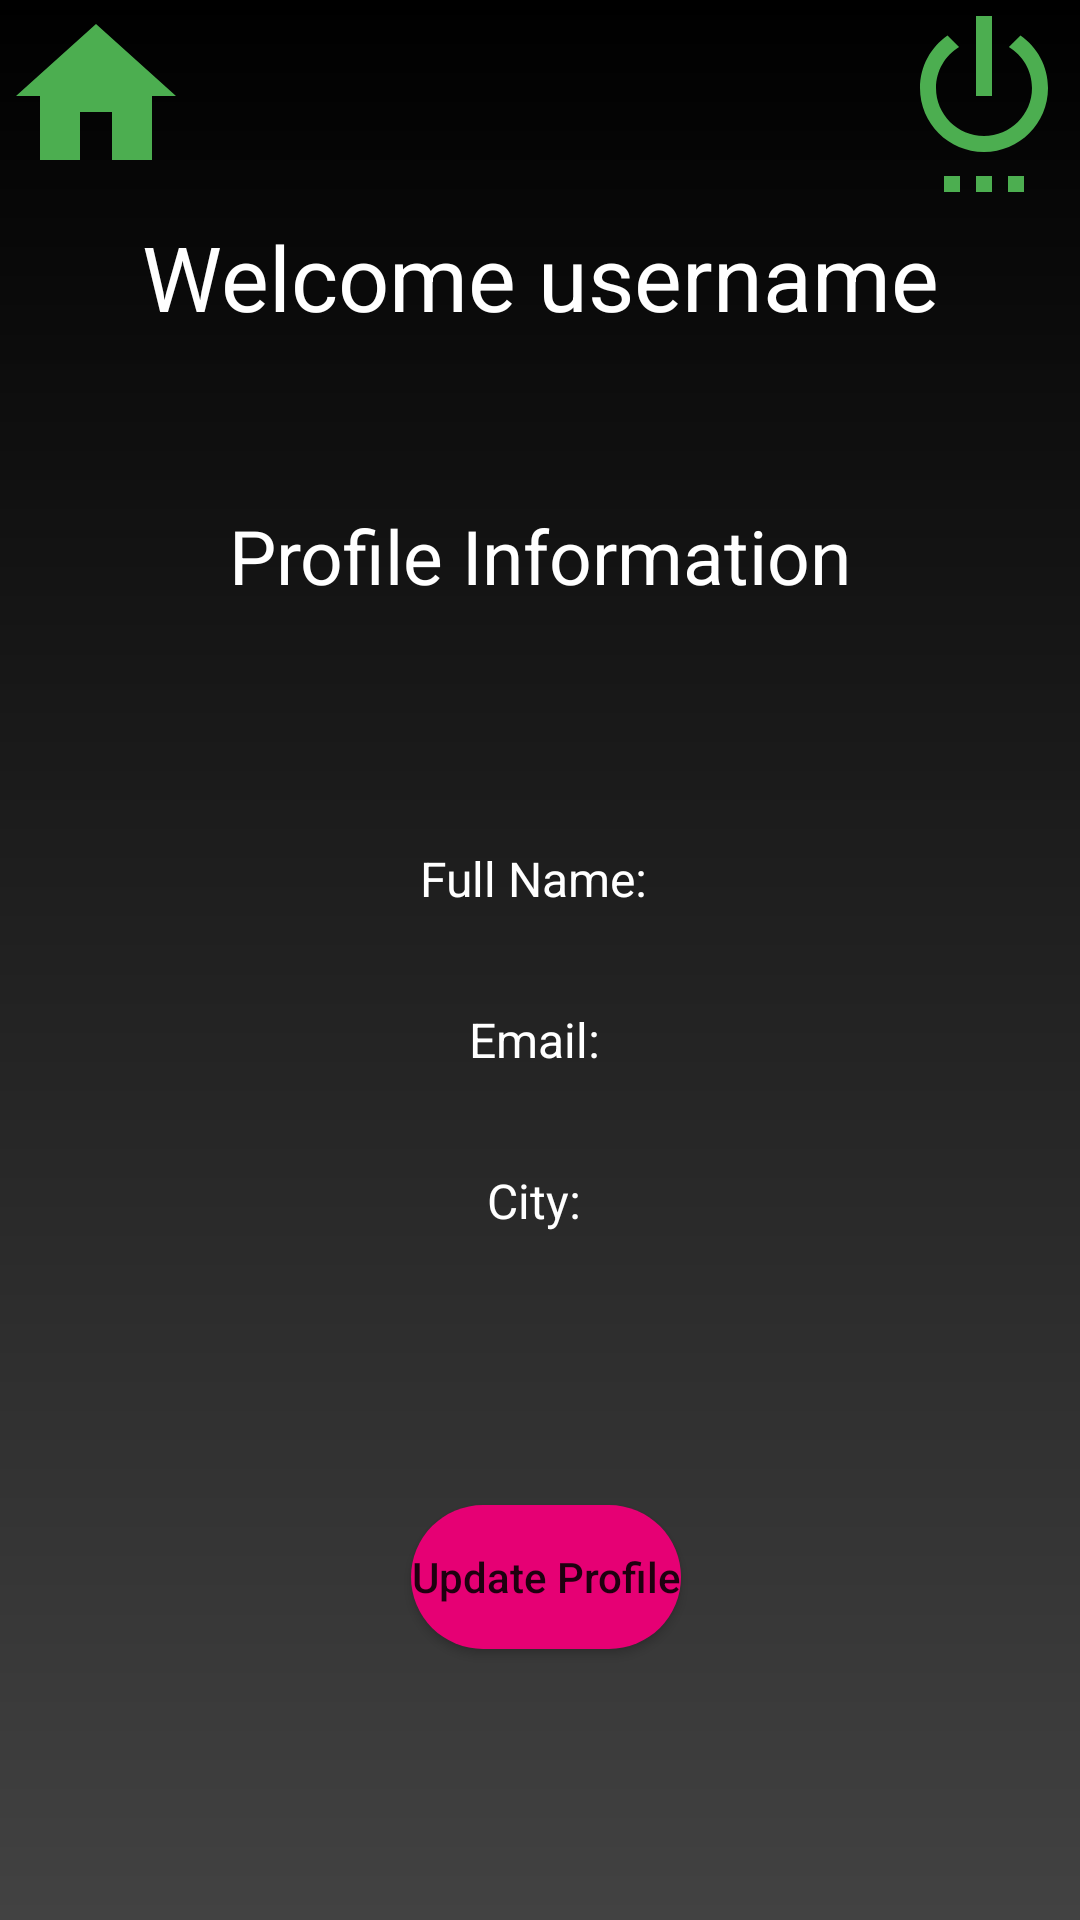

This screen was rendered from an Android layout file. Write that file and the resources it references.
<!-- AndroidManifest.xml: application theme Theme.FSEUSER -->
<!-- res/layout/activity_profile.xml -->
<?xml version="1.0" encoding="utf-8"?>
<androidx.constraintlayout.widget.ConstraintLayout xmlns:android="http://schemas.android.com/apk/res/android"
    xmlns:app="http://schemas.android.com/apk/res-auto"
    xmlns:tools="http://schemas.android.com/tools"
    android:layout_width="match_parent"
    android:layout_height="match_parent"
    android:background="@drawable/activity_background"
    tools:context=".activities.ProfileActivity">

    <TextView
        android:id="@+id/tvhomepage"
        android:layout_width="64dp"
        android:layout_height="64dp"
        android:drawableStart="@drawable/home"
        android:textColor="@color/white"
        app:layout_constraintBottom_toBottomOf="parent"
        app:layout_constraintEnd_toEndOf="parent"
        app:layout_constraintHorizontal_bias="0.0"
        app:layout_constraintStart_toStartOf="parent"
        app:layout_constraintTop_toTopOf="parent"
        app:layout_constraintVertical_bias="0.0" />

    <TextView
        android:id="@+id/tvlogout"
        android:layout_width="wrap_content"
        android:layout_height="wrap_content"
        android:drawableStart="@drawable/logout"
        app:layout_constraintBottom_toBottomOf="parent"
        app:layout_constraintEnd_toEndOf="parent"
        app:layout_constraintHorizontal_bias="1.0"
        app:layout_constraintStart_toStartOf="parent"
        app:layout_constraintTop_toTopOf="parent"
        app:layout_constraintVertical_bias="0.0" />

    <TextView
        android:id="@+id/tvwmessage"
        android:layout_width="wrap_content"
        android:layout_height="wrap_content"
        android:layout_marginTop="72dp"
        android:gravity="start"
        android:text="Welcome username"
        android:textColor="@color/white"
        android:textSize="30dp"
        app:layout_constraintEnd_toEndOf="parent"
        app:layout_constraintHorizontal_bias="0.5"
        app:layout_constraintStart_toStartOf="parent"
        app:layout_constraintTop_toTopOf="parent" />

    <TextView
        android:id="@+id/tvprofile"
        android:layout_width="wrap_content"
        android:layout_height="wrap_content"
        android:layout_below="@id/tvwmessage"
        android:layout_marginTop="56dp"
        android:gravity="start"
        android:text="Profile Information"
        android:textColor="@color/white"
        android:textSize="25sp"
        app:layout_constraintEnd_toEndOf="parent"
        app:layout_constraintHorizontal_bias="0.5"
        app:layout_constraintStart_toStartOf="parent"
        app:layout_constraintTop_toBottomOf="@+id/tvwmessage" />

    <TextView
        android:id="@+id/tvFullname"
        android:layout_width="wrap_content"
        android:layout_height="wrap_content"
        android:layout_below="@+id/tvprofile"
        android:layout_marginTop="80dp"
        android:text="Full Name: "
        android:textColor="@color/white"
        android:textSize="16sp"
        app:layout_constraintEnd_toEndOf="parent"
        app:layout_constraintHorizontal_bias="0.5"
        app:layout_constraintStart_toStartOf="parent"
        app:layout_constraintTop_toBottomOf="@+id/tvprofile" />

    <TextView
        android:id="@+id/tvEmail"
        android:layout_width="wrap_content"
        android:layout_height="wrap_content"
        android:layout_below="@+id/tvFullname"
        android:layout_marginTop="32dp"
        android:text="Email: "
        android:textColor="@color/white"
        android:textSize="16sp"
        app:layout_constraintEnd_toEndOf="parent"
        app:layout_constraintHorizontal_bias="0.5"
        app:layout_constraintStart_toStartOf="parent"
        app:layout_constraintTop_toBottomOf="@+id/tvFullname" />

    <TextView
        android:id="@+id/tvCity"
        android:layout_width="wrap_content"
        android:layout_height="wrap_content"
        android:layout_below="@+id/tvEmail"
        android:layout_marginTop="32dp"
        android:text="City: "
        android:textColor="@color/white"
        android:textSize="16sp"
        app:layout_constraintEnd_toEndOf="parent"
        app:layout_constraintHorizontal_bias="0.5"
        app:layout_constraintStart_toStartOf="parent"
        app:layout_constraintTop_toBottomOf="@+id/tvEmail" />

    <Button
        android:id="@+id/btupdate"
        android:layout_width="wrap_content"
        android:layout_height="wrap_content"
        android:layout_alignParentBottom="true"
        android:layout_centerHorizontal="true"
        android:background="@drawable/button_background"
        android:text="Update Profile"
        android:textAllCaps="false"
        app:layout_constraintBottom_toBottomOf="parent"
        app:layout_constraintEnd_toEndOf="parent"
        app:layout_constraintHorizontal_bias="0.507"
        app:layout_constraintStart_toStartOf="parent"
        app:layout_constraintTop_toBottomOf="@+id/tvCity" />

    <androidx.constraintlayout.widget.Guideline
        android:id="@+id/guideline2"
        android:layout_width="wrap_content"
        android:layout_height="wrap_content"
        android:orientation="horizontal"
        app:layout_constraintGuide_begin="20dp" />
</androidx.constraintlayout.widget.ConstraintLayout>
<!-- resources referenced by this layout -->
<resources>
  <!-- drawable activity_background (drawable) -->
  <?xml version="1.0" encoding="utf-8"?>
  <shape xmlns:android="http://schemas.android.com/apk/res/android"
      android:shape="rectangle">
      <gradient android:startColor="@color/black"
          android:endColor="@color/cardview_dark_background"
          android:angle="270"/>
  </shape>
  <!-- drawable button_background (drawable) -->
  <?xml version="1.0" encoding="utf-8"?>
  <shape xmlns:android="http://schemas.android.com/apk/res/android"
      android:shape="rectangle">
      <solid android:color="#e60074"/>
      <corners android:radius="30dp"/>
  
  </shape>
  <!-- drawable home (drawable) -->
  <vector android:height="64dp" android:tint="#4CAE50"
      android:viewportHeight="24" android:viewportWidth="24"
      android:width="64dp" xmlns:android="http://schemas.android.com/apk/res/android">
      <path android:fillColor="@android:color/white" android:pathData="M10,20v-6h4v6h5v-8h3L12,3 2,12h3v8z"/>
  </vector>
  <!-- drawable logout (drawable) -->
  <vector android:height="64dp" android:tint="#4CAE50"
      android:viewportHeight="24" android:viewportWidth="24"
      android:width="64dp" xmlns:android="http://schemas.android.com/apk/res/android">
      <path android:fillColor="@android:color/white" android:pathData="M7,24h2v-2L7,22v2zM11,24h2v-2h-2v2zM13,2h-2v10h2L13,2zM16.56,4.44l-1.45,1.45C16.84,6.94 18,8.83 18,11c0,3.31 -2.69,6 -6,6s-6,-2.69 -6,-6c0,-2.17 1.16,-4.06 2.88,-5.12L7.44,4.44C5.36,5.88 4,8.28 4,11c0,4.42 3.58,8 8,8s8,-3.58 8,-8c0,-2.72 -1.36,-5.12 -3.44,-6.56zM15,24h2v-2h-2v2z"/>
  </vector>
  <style name="Theme.FSEUSER" parent="Theme.MaterialComponents.DayNight.NoActionBar">
          
          <item name="colorPrimary">#4CAF50</item>
          <item name="colorPrimaryDark">#1F1C26</item>
          <item name="colorAccent">#CE2A5E</item>
          
          <item name="colorSecondary">@color/teal_200</item>
          <item name="colorSecondaryVariant">@color/teal_700</item>
          <item name="colorOnSecondary">@color/black</item>
          
          <item name="android:statusBarColor" tools:targetApi="l">?attr/colorPrimaryVariant</item>
          
      </style>
  <!-- not gathered from this repository: default colours our renderer supplied (Android Studio template values) -->
  <color name="teal_200">#FF03DAC5</color>
  <color name="teal_700">#FF018786</color>
  <color name="black">#FF000000</color>
  <color name="white">#FFFFFFFF</color>
</resources>
